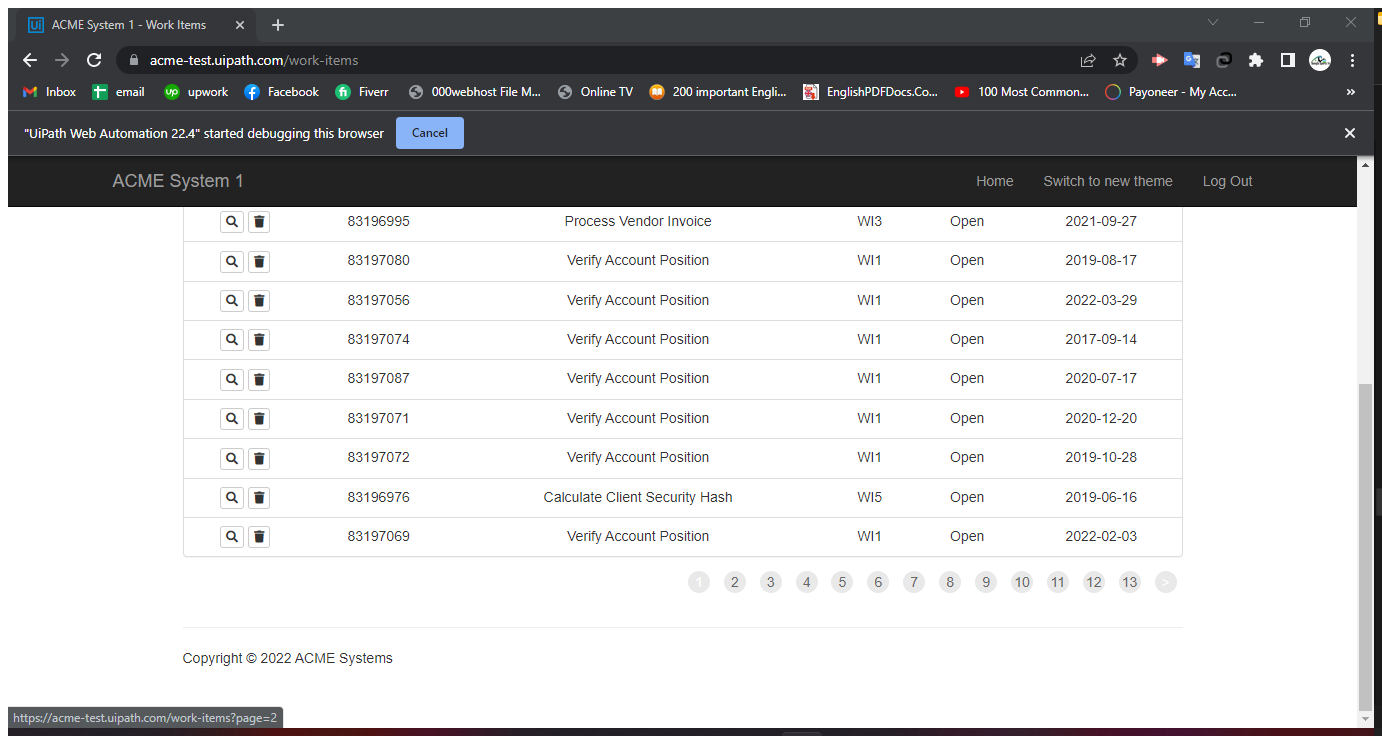
Task: JCI Template based off Robotic Enterprise Framework
Workflow: Extract WorkItems

Step 1: Attach Browser 'ACMESyste Page' in window 'ACME System 1 - Work Items' (chrome.exe)

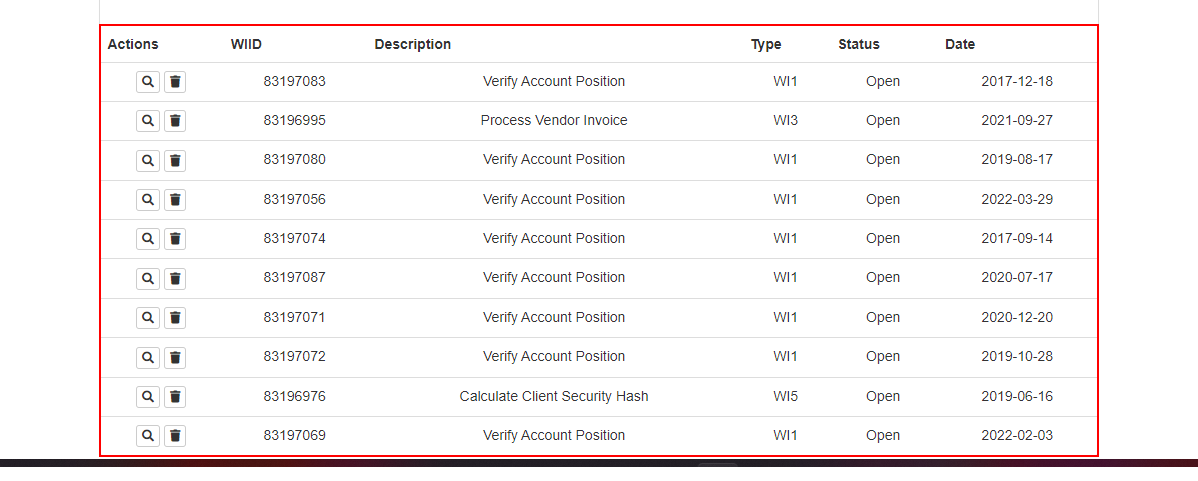
Step 2: get-text from the table